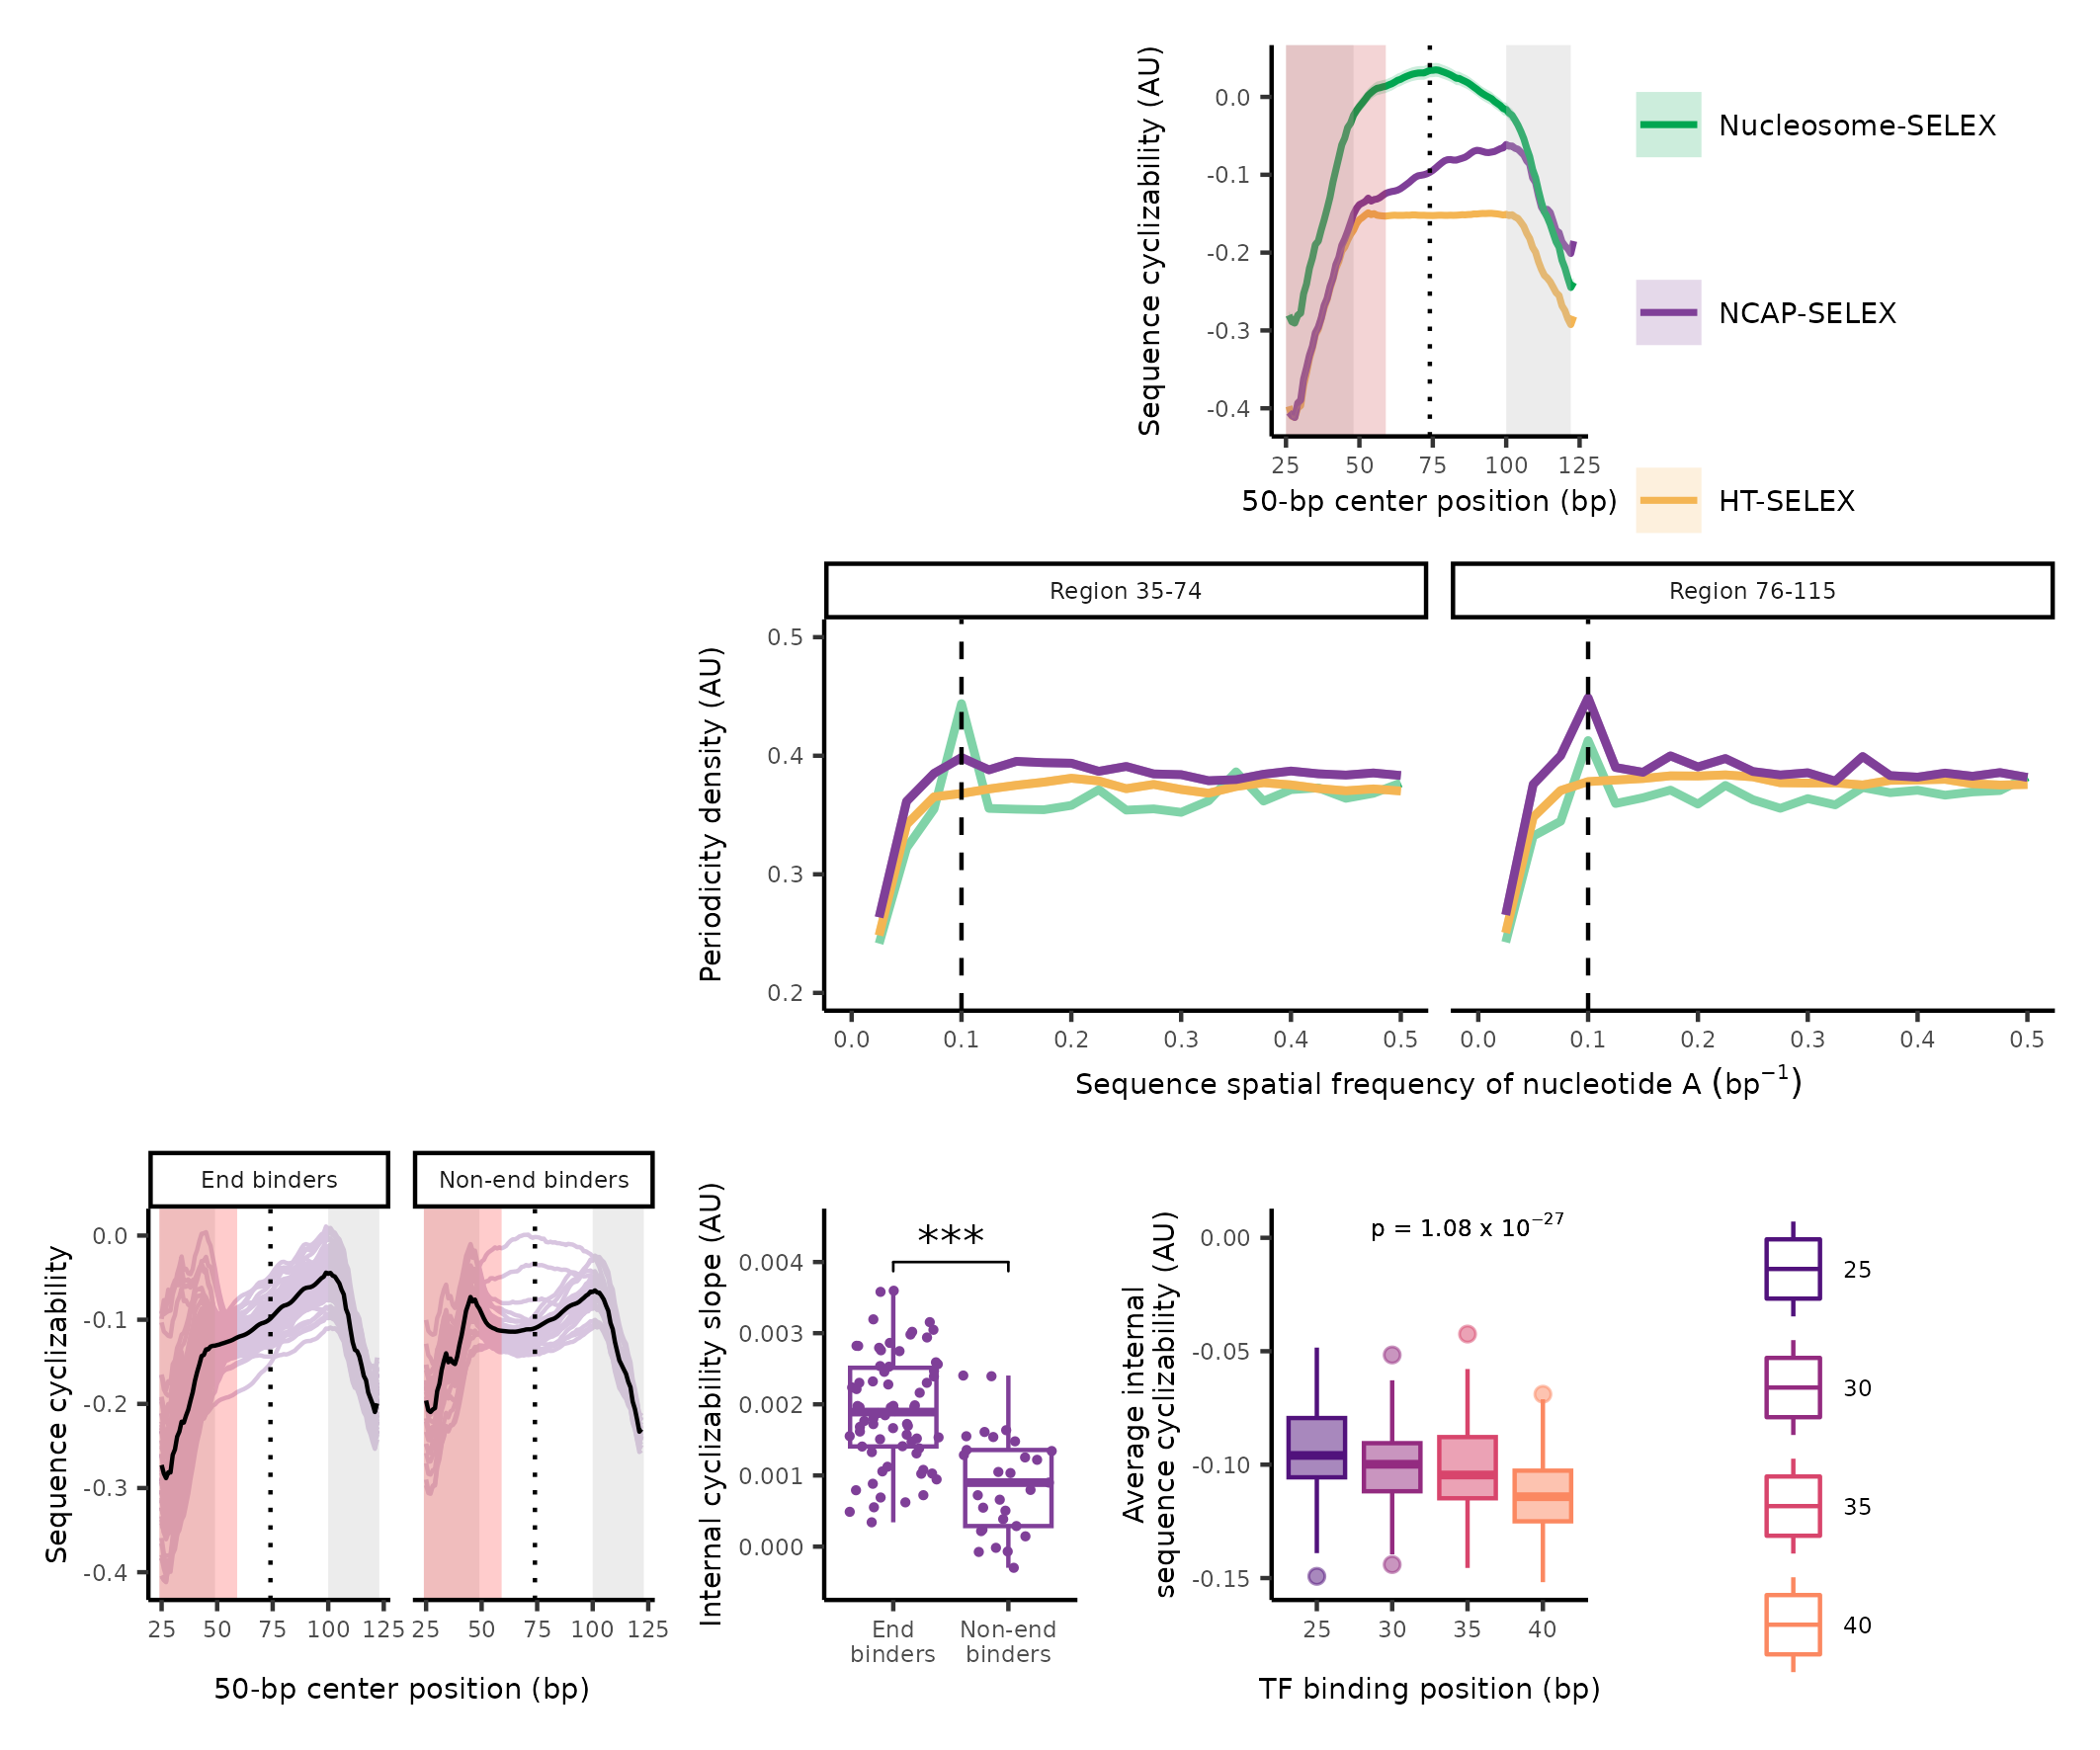

This figure's R source:
library(ggplot2)
library(patchwork)
library(dplyr)
library(ggpubr)
library(viridis)
library(rstatix)
# Panel a place holder

panel_a = plot_spacer()


# Panel b
CEBPB_cyc_results = read.csv("../data/CEBPB_plot_df.csv")
panel_b = ggplot(CEBPB_cyc_results,aes(x=dist+25, y=avg, color=group))+geom_line(linewidth=0.8)+
  theme_classic()+geom_ribbon(aes(ymin = low, ymax = high,fill=group), alpha = 0.2,  color=NA)+
  labs(x = "50-bp center position (bp)", 
       y="Sequence cyclizability (AU)", 
       fill="", 
       color="")+
  scale_color_manual(values=c("#00A651", "#7F3F98", "#f4b553"),
                     breaks=c('Nucleosome-SELEX', 
                              'NCAP-SELEX', 
                              'HT-SELEX'))+
  scale_fill_manual(values=c("#00A651", "#7F3F98", "#f4b553"),
                    breaks=c('Nucleosome-SELEX', 
                             'NCAP-SELEX', 
                             'HT-SELEX'))+
  theme(text=element_text(size=7), 
        legend.title = element_text( size=7),
        legend.text = element_text(size=7), 
        legend.spacing.y = unit(1.0, 'cm'),
        legend.margin=margin(t = 0, unit='cm'))+
  guides(fill = guide_legend(byrow = TRUE), color = guide_legend(byrow = TRUE))+
  geom_rect(data=CEBPB_cyc_results[1,], aes(xmin=25, xmax=25+23, ymin=-Inf, ymax=Inf),
            fill="gray", alpha=0.3, color=NA)+
  geom_rect(data=CEBPB_cyc_results[1,], aes(xmin=122-22, xmax=122, ymin=-Inf, ymax=Inf), 
            fill="gray", alpha=0.3, color=NA)+
  geom_rect(data=CEBPB_cyc_results[1,], aes(xmin=25, xmax=49+10, ymin=-Inf, ymax=Inf), 
            fill="#C1272D", alpha=0.2, color=NA)+
  geom_vline(xintercept = 74, linetype="dotted")



# Panel c
left_fft = read.csv("../data/SELEX_fft_A_35_74.csv")
right_fft = read.csv("../data/SELEX_fft_A_76_115.csv")
left_CEBPB_fft = left_fft %>% filter(TF=="CEBPB")
right_CEBPB_fft = right_fft %>% filter(TF=="CEBPB")
panel_c = ggplot(rbind(left_CEBPB_fft, right_CEBPB_fft), aes(x=x, y=spectrum.density, color=library))+
  geom_line(show.legend = F, linewidth=1)+facet_grid(cols=vars(pos))+theme_classic()+
  labs(x=bquote("Sequence spatial frequency of nucleotide A "(bp^-1)),
       y="Periodicity density (AU)")+
  geom_rect(data=rbind(left_fft[1,], right_fft[1,]), aes(xmin=0, xmax=0.5, ymin=0.2, ymax=0.5), color=NA, fill="white", alpha=0.5)+
  geom_line(data=rbind(left_CEBPB_fft, right_CEBPB_fft) %>% filter(library!="Nucleosome-SELEX"), aes(x=x, y=spectrum.density), show.legend = F,linewidth=1)+
  scale_color_manual(values=c("#00A651", "#7F3F98", "#f4b553"),
                     breaks=c('Nucleosome-SELEX', 
                              'NCAP-SELEX', 
                              'HT-SELEX'))+
  scale_fill_manual(values=c("#00A651", "#7F3F98", "#f4b553"),
                    breaks=c('Nucleosome-SELEX', 
                             'NCAP-SELEX', 
                             'HT-SELEX'))+
  geom_vline(xintercept = 0.1, linewidth=0.5, linetype="dashed")+
  theme(text=element_text(size=7), title=element_text(size=7))


# Panel d

cyc_results = read.csv("../data/SELEX_cyc_results.csv")
end_binder = read.csv("../data/end_binding.csv")$tf
non_end_binder = read.csv("../data/non_end_binding.csv")$tf
ht_thres_tf = read.csv("../data/ht_thres_TF.csv")$x

cyc_plot_df = cyc_results %>% filter(tf %in% ht_thres_tf) %>% filter((tf %in% end_binder) | (tf %in% non_end_binder))
cyc_plot_df$end_binding = ifelse(cyc_plot_df$tf %in% end_binder, "End binders", "Non-end binders")
avg_cycs = cyc_plot_df %>% group_by(end_binding, dist) %>% summarise(avg = mean(avg))

panel_d = ggplot(cyc_plot_df, aes(x=dist+24, y=avg, group=tf))+
  geom_line(color="#7F3F98")+
  geom_rect(data=cyc_plot_df[1,], aes(xmin=24, xmax=123, ymin=-Inf, ymax=Inf), fill="white", alpha=0.7)+
  geom_rect(data=cyc_plot_df[1,], aes(xmin=24, xmax=49, ymin=-Inf, ymax=Inf), fill="gray", alpha=0.3)+
  geom_rect(data=cyc_plot_df[1,], aes(xmin=122-22, xmax=123, ymin=-Inf, ymax=Inf), fill="gray", alpha=0.3)+
  geom_rect(data=cyc_plot_df[1,], aes(xmin=24, xmax=49+10, ymin=-Inf, ymax=Inf), fill="red", alpha=0.2)+
  geom_rect(data=cyc_plot_df[which(cyc_plot_df$end_binding=="End binders"),][1,], 
            aes(xmin=24, xmax=123, ymin=-Inf, ymax=Inf), fill="white", alpha=0.7)+  
  geom_rect(data=cyc_plot_df[which(cyc_plot_df$end_binding=="End binders"),][1,], 
            aes(xmin=24, xmax=49, ymin=-Inf, ymax=Inf), fill="gray", alpha=0.3)+
  geom_rect(data=cyc_plot_df[which(cyc_plot_df$end_binding=="End binders"),][1,], 
            aes(xmin=122-22, xmax=123, ymin=-Inf, ymax=Inf), fill="gray", alpha=0.3)+
  geom_rect(data=cyc_plot_df[which(cyc_plot_df$end_binding=="End binders"),][1,], 
            aes(xmin=24, xmax=49+10, ymin=-Inf, ymax=Inf), fill="red", alpha=0.2)+
  geom_vline(xintercept = 74,linetype="dotted")+
  theme_classic()+
  geom_line(data=avg_cycs, aes(x=dist+24, y=avg, group=end_binding), color="black")+
  facet_grid(cols=vars(end_binding))+
  labs(x="50-bp center position (bp)", y="Sequence cyclizability")+
  theme(text=element_text(size=7), title=element_text(size=7))


# Panel e
slope_avg = read.csv("../data/SELEX_cyc_slope_avg.csv") %>% filter(grepl("NCAP", group))
slope_avg  = slope_avg %>% filter(tf %in% ht_thres_tf) %>% filter((tf %in% end_binder) | (tf %in% non_end_binder))
slope_avg$end_binding = ifelse(slope_avg$tf %in% end_binder, "End\nbinders", "Non-end\nbinders")
panel_e = ggplot(slope_avg[order(slope_avg$end_binding),], aes(x=end_binding, 
                    y=slope))+geom_boxplot(color="#7F3F98")+ geom_jitter(color="#7F3F98",size=0.5)+
  geom_bracket(
    xmin = "End\nbinders", xmax = "Non-end\nbinders", y.position = 0.004,
    label = "***"
  )+
  labs(
    x="",
    y="Internal cyclizability slope (AU)"
  )+ylim(c(-0.0005, 0.0045))+theme_classic()+
  theme(title=element_text(size=7), text = element_text(size=7))


# Panel f
internal_cyc = read.csv("../data/SELEX_internal_cyc_results.csv")
end_binder_internal = internal_cyc %>% filter(tf %in% ht_thres_tf) %>% filter(tf%in%end_binder)
avg_height = end_binder_internal %>% filter(dist > 49) %>% group_by(tf, group) %>% summarize(height=mean(avg)) %>% ungroup()
avg_height$group = factor(avg_height$group)
panel_f=ggplot(avg_height, aes(x=group, y=height,  group=group, color=group,fill=group))+geom_boxplot(alpha=0.5)+
  scale_color_viridis(discrete = TRUE, limits = paste0(seq(25,44, 5)), begin=0.25, end=0.75,option="magma")+
  scale_fill_viridis(discrete = TRUE, limits = paste0(seq(25,44, 5)), begin=0.25, end=0.75,option="magma")+
  labs(x="TF binding position (bp)", y="Average internal\nsequence cyclizability (AU)", 
       color="", 
       fill="")+
  guides(fill = "none")+theme(text=element_text(size=9), title=element_text(size=9))+
  theme_classic()+ theme(text=element_text(size=7), title=element_text(size=7),
                         legend.key.height = unit(2.0, "line"),
                         legend.spacing.y = unit(0.5, 'cm'))+
  annotate("text", x=3, y=0.005, label=bquote("p = 1.08 x 10"^-27),size=2)

res.aov <- anova_test(data = avg_height, dv = height, wid = tf, within = group)
get_anova_table(res.aov)

panel_f_schema_spacer = plot_spacer()

design <- "
  111112229
  444433333
  555567778
"



panel_a + panel_b + panel_c + plot_spacer() + 
  panel_d + panel_e + panel_f+plot_spacer()+plot_spacer()+ plot_layout(design = design,
                                                                       widths = c(1,1,1,1,2,0.5,1,1,0.1))

ggsave("Fig4.png", width=180, height=150, units = "mm")
